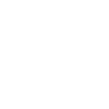
t = 0.00 s
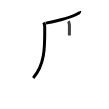
t = 2.75 s
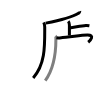
t = 5.50 s
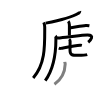
t = 8.50 s
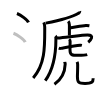
t = 11.25 s
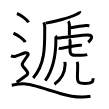
t = 14.00 s

The animated SVG that drew these frames (rendered in a browser with its animation timeline set to each time). Animation: 14 SMIL elements (animate=14); one cycle of 14.00 s.

<svg width="109px" height="109px" viewBox="0 0 px 109px" xmlns="http://www.w3.org/2000/svg" xmlns:xlink="http://www.w3.org/1999/xlink" xml:space="preserve" version="1.1"  baseProfile="full">
<path d="M79.77,11.25c0.09,0.28-0.69,1.64-1.22,1.96c-6.57,3.96-18.01,6.98-32.73,9.93" style="fill:none;stroke:black;stroke-width:3;opacity:0">
  <animate attributeType="CSS" attributeName="opacity" from="0" to="1" begin="0s" dur="1s" repeatCount="0" fill="freeze" />
</path>
<path d="M43.78,22.39c0.38,0.86,0.94,2.76,0.94,4.69c0,17.65,0.94,36.9-11.52,50.89" style="fill:none;stroke:black;stroke-width:3;opacity:0">
  <animate attributeType="CSS" attributeName="opacity" from="0" to="1" begin="1s" dur="1s" repeatCount="0" fill="freeze" />
</path>
<path d="M68.26,21.18c0.65,0.72,1.15,1.56,1.15,3.94c0,4.63-0.01,6.43-0.01,10.31" style="fill:none;stroke:black;stroke-width:3;opacity:0">
  <animate attributeType="CSS" attributeName="opacity" from="0" to="1" begin="2s" dur="1s" repeatCount="0" fill="freeze" />
</path>
<path d="M69.44,27.89c5.06-0.6,11.26-1.89,16.39-2.37c1.68-0.16,2.72,0.14,3.57,0.29" style="fill:none;stroke:black;stroke-width:3;opacity:0">
  <animate attributeType="CSS" attributeName="opacity" from="0" to="1" begin="3s" dur="1s" repeatCount="0" fill="freeze" />
</path>
<path d="M56.42,37.85c0.75,0.13,2.11,0.12,3.34,0.05c10.74-0.65,20.27-2.71,27.71-2.82c7.84-0.12,2.66,5.66,0.71,7.14" style="fill:none;stroke:black;stroke-width:3;opacity:0">
  <animate attributeType="CSS" attributeName="opacity" from="0" to="1" begin="4s" dur="1s" repeatCount="0" fill="freeze" />
</path>
<path d="M55.44,35.87c0.42,0.4,0.46,1.92,0.46,3.38c0,15.75-3.63,31.69-10.65,41.4" style="fill:none;stroke:black;stroke-width:3;opacity:0">
  <animate attributeType="CSS" attributeName="opacity" from="0" to="1" begin="5s" dur="1s" repeatCount="0" fill="freeze" />
</path>
<path d="M58.76,48.19c0.5,0.2,1.43,0.29,1.93,0.2c4.95-0.89,13.99-2.73,19.43-3.21c0.84-0.07,1.34,0.09,1.76,0.19" style="fill:none;stroke:black;stroke-width:3;opacity:0">
  <animate attributeType="CSS" attributeName="opacity" from="0" to="1" begin="6s" dur="1s" repeatCount="0" fill="freeze" />
</path>
<path d="M69.11,39.16c0.43,0.32,0.99,1.57,0.99,2.01c0,3.53-0.08,7.53-0.08,9.11c0,4.68,1.98,5.04,8.08,5.04c2.27,0,7.17,0,9.13-0.63" style="fill:none;stroke:black;stroke-width:3;opacity:0">
  <animate attributeType="CSS" attributeName="opacity" from="0" to="1" begin="7s" dur="1s" repeatCount="0" fill="freeze" />
</path>
<path d="M64.76,61.94c0.03,0.52,0.46,1.34,0.44,2.1C65,70.25,63,78.5,54.44,84.17" style="fill:none;stroke:black;stroke-width:3;opacity:0">
  <animate attributeType="CSS" attributeName="opacity" from="0" to="1" begin="8s" dur="1s" repeatCount="0" fill="freeze" />
</path>
<path d="M77.07,61.9c0.32,0.68,0.57,1.48,0.59,2.53c0.09,4.68-0.23,9.22-0.23,12.4c0,5.39,1.01,6.58,7.61,6.58c6.96,0,8.13-1.2,8.13-5.21" style="fill:none;stroke:black;stroke-width:3;opacity:0">
  <animate attributeType="CSS" attributeName="opacity" from="0" to="1" begin="9s" dur="1s" repeatCount="0" fill="freeze" />
</path>
<path d="M16.96,13.5c4.07,1.57,10.52,6.45,11.54,8.88" style="fill:none;stroke:black;stroke-width:3;opacity:0">
  <animate attributeType="CSS" attributeName="opacity" from="0" to="1" begin="10s" dur="1s" repeatCount="0" fill="freeze" />
</path>
<path d="M13.46,33.25c4.16,1.57,10.75,6.45,11.79,8.88" style="fill:none;stroke:black;stroke-width:3;opacity:0">
  <animate attributeType="CSS" attributeName="opacity" from="0" to="1" begin="11s" dur="1s" repeatCount="0" fill="freeze" />
</path>
<path d="M11,55.94c2.25,0.85,3.75,0.43,4.75,0.21c1-0.21,8-2.99,9.5-3.42c1.5-0.43,3.75,1.07,2.75,2.35s-4.5,6.69-5.25,7.76c-0.75,1.07-0.5,2.99,1,4.48s2.75,3.2,3.5,4.48C28,73.09,28,74.16,26.5,75.23c-1.5,1.07-8.5,6.54-10,6.97" style="fill:none;stroke:black;stroke-width:3;opacity:0">
  <animate attributeType="CSS" attributeName="opacity" from="0" to="1" begin="12s" dur="1s" repeatCount="0" fill="freeze" />
</path>
<path d="M11.75,85.15c3.02-0.5,8.95-1.46,13.59-1.26c7.91,0.35,30.27,8.27,34.72,9.57C72.13,97,81.44,98.01,90.5,96.24" style="fill:none;stroke:black;stroke-width:3;opacity:0">
  <animate attributeType="CSS" attributeName="opacity" from="0" to="1" begin="13s" dur="1s" repeatCount="0" fill="freeze" />
</path>
</svg>
